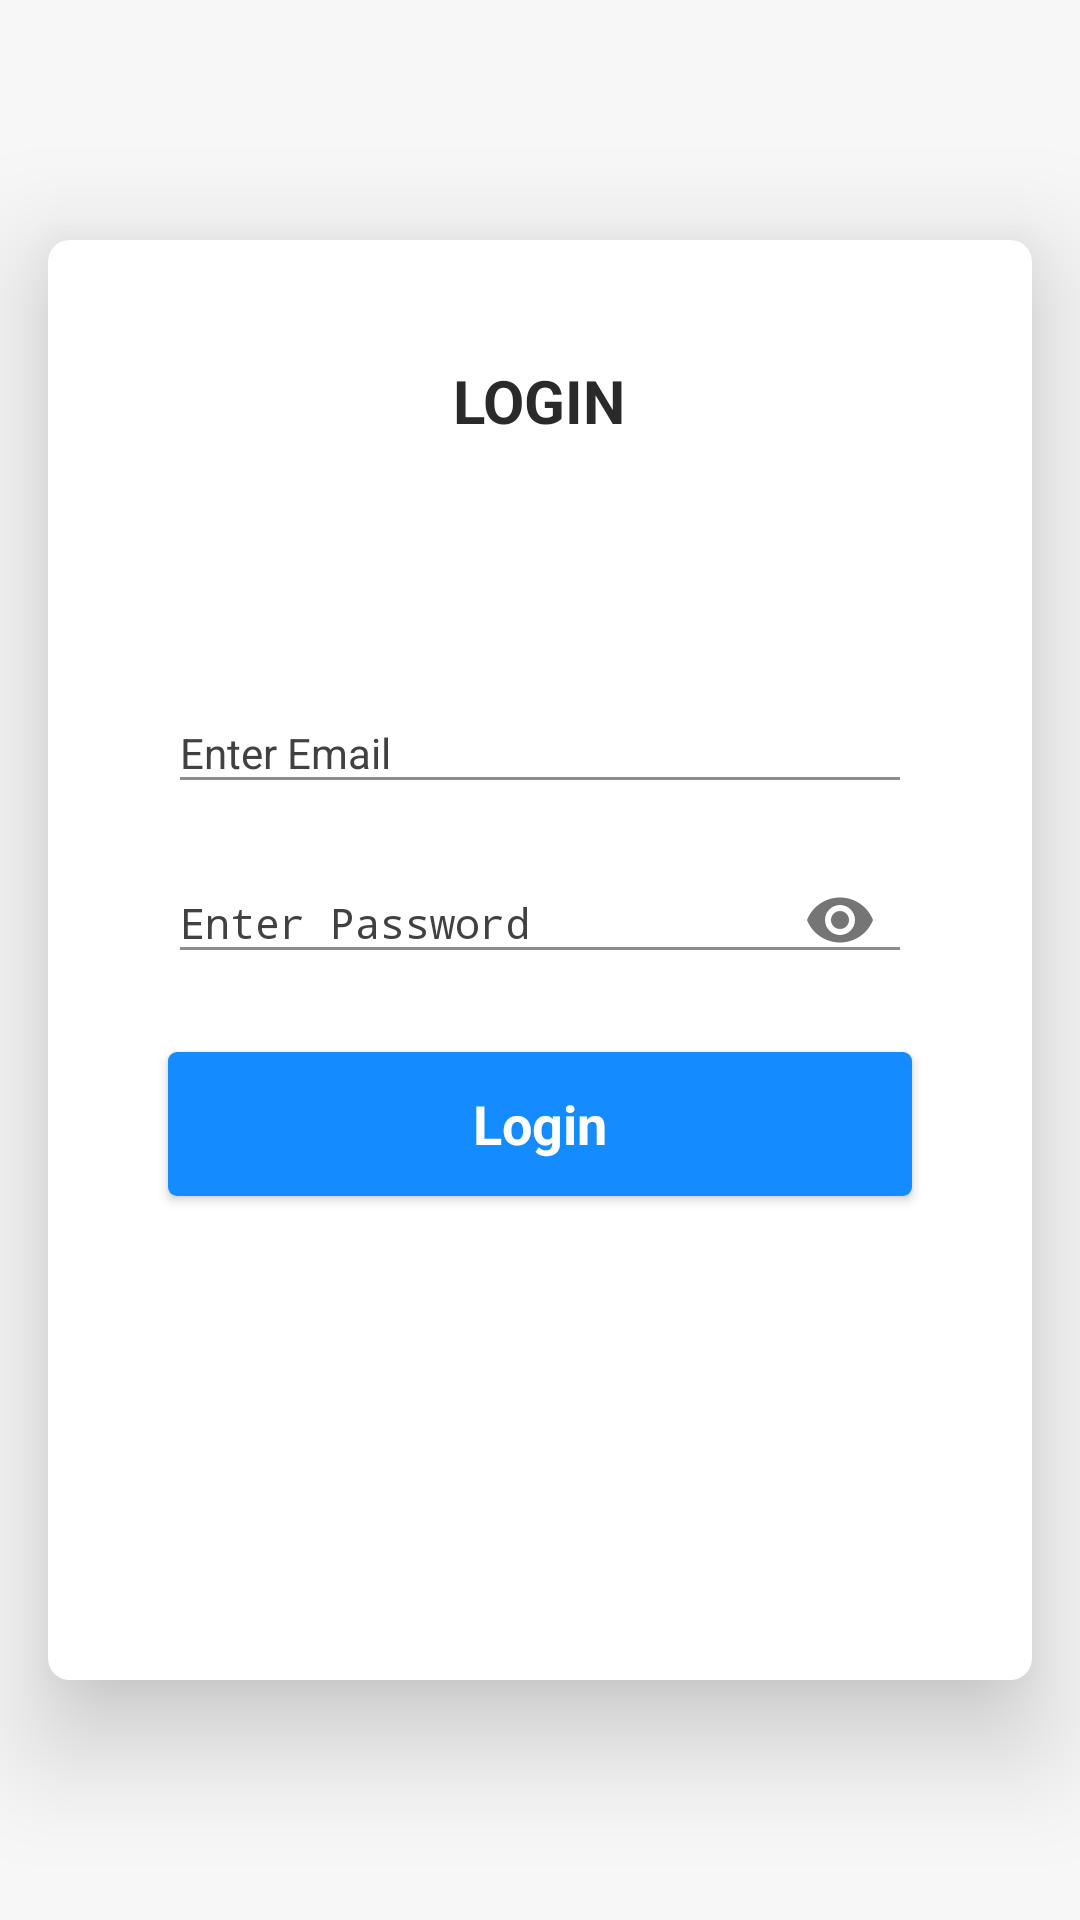

Here is an Android app screen rendered from its layout file. Give the layout XML and the strings, colors and styles it references.
<!-- AndroidManifest.xml: activity theme AppThemeFullScreen -->
<!-- res/layout/activity_login.xml -->
<?xml version="1.0" encoding="utf-8"?>
<RelativeLayout xmlns:android="http://schemas.android.com/apk/res/android"
    xmlns:app="http://schemas.android.com/apk/res-auto"
    android:id="@+id/activity_main"
    android:layout_width="match_parent"
    android:layout_height="match_parent"
    android:background="@drawable/bg_design"
    android:fitsSystemWindows="true">


    <android.support.v7.widget.CardView
        android:layout_width="match_parent"
        android:layout_height="match_parent"
        android:layout_marginBottom="80dp"
        android:layout_marginLeft="16dp"
        android:layout_marginRight="16dp"
        android:layout_marginTop="80dp"
        app:cardCornerRadius="7dp"
        app:cardElevation="22dp"
        app:cardBackgroundColor="@android:color/white"
        >

        <TextView
            android:layout_width="wrap_content"
            android:layout_height="wrap_content"
            android:layout_gravity="center|top"
            android:layout_marginTop="40dp"
            android:text="@string/login"
            android:textAllCaps="true"
            android:textSize="20sp"
            android:textStyle="bold"
            android:layout_marginBottom="@dimen/padding_40"/>

        <LinearLayout
            android:layout_width="match_parent"
            android:layout_height="wrap_content"
            android:layout_gravity="center"
            android:layout_margin="20dp"
            android:orientation="vertical">

            <android.support.design.widget.TextInputLayout
                android:id="@+id/tilEmail"
                android:layout_width="match_parent"
                android:layout_height="wrap_content"
                android:textColor="@color/grey_extra_dark"
                android:textColorHint="@color/grey_extra_dark"
                android:theme="@style/EditTextGrayTheme"
                android:layout_marginRight="@dimen/padding_20"
                android:layout_marginLeft="@dimen/padding_20">

                <EditText
                    android:id="@+id/etEmail"
                    android:layout_width="match_parent"
                    android:layout_height="wrap_content"
                   android:backgroundTint="@color/grey_dark"
                    android:hint="Enter Email"
                    android:inputType="textEmailAddress"
                    android:maxLength="50"
                    android:maxLines="1"
                    android:textColor="@color/grey_extra_dark"
                    android:textColorHint="@color/grey_extra_dark"
                    android:textSize="@dimen/text_size_14"
                    />
            </android.support.design.widget.TextInputLayout>


            <android.support.design.widget.TextInputLayout
                android:id="@+id/tilPassword"
                android:layout_width="match_parent"
                android:layout_height="wrap_content"
                android:textColor="@color/grey_extra_dark"
                android:textColorHint="@color/grey_extra_dark"
                android:layout_marginLeft="@dimen/padding_20"
                android:layout_marginRight="@dimen/padding_20"
                app:passwordToggleEnabled="true"
                app:hintTextAppearance="@style/TextAppearence.App.TextInputLayout"
                >

                <EditText
                    android:id="@+id/etPassword"
                    android:layout_width="match_parent"
                    android:layout_height="wrap_content"
                    android:layout_marginTop="30dp"
                    android:backgroundTint="@color/grey_dark"
                    android:hint="Enter Password"
                    android:inputType="textPassword"
                    android:maxLength="10"
                    android:maxLines="1"
                    android:textColor="@color/grey_extra_dark"
                    android:textColorHint="@color/grey_extra_dark"
                    android:textSize="@dimen/text_size_14"
                    />
            </android.support.design.widget.TextInputLayout>


            <Button
                android:id="@+id/btnLogin"
                android:layout_width="match_parent"
                android:layout_height="wrap_content"
                android:layout_margin="20dp"
                android:padding="10dp"
                android:text="@string/login"
                android:textSize="18dp"
                android:background="@drawable/button_blue_solid"
                android:foreground="?android:attr/selectableItemBackground"
                android:textAllCaps="false"
                android:textColor="@color/white"
                android:textStyle="bold" />


        </LinearLayout>

        <LinearLayout
            android:layout_width="wrap_content"
            android:layout_height="wrap_content"
            android:layout_gravity="bottom|center"
            android:layout_marginBottom="40dp"
            android:orientation="horizontal">

            <ImageButton
                android:id="@+id/ib_google_login"
                android:layout_width="40dp"
                android:layout_height="40dp"
                android:background="@color/transparent"
                android:scaleType="centerCrop"
                app:srcCompat="@drawable/ic_google_plus" />

            <ImageButton
                android:id="@+id/ib_fb_login"
                android:layout_width="40dp"
                android:layout_height="40dp"
                android:layout_marginLeft="24dp"
                android:background="@color/transparent"
                android:scaleType="centerCrop"
                app:srcCompat="@drawable/ic_facebook" />
        </LinearLayout>
    </android.support.v7.widget.CardView>

    <include
        layout="@layout/progress_view"/>


</RelativeLayout>
<!-- res/layout/progress_view.xml (included above) -->
<?xml version="1.0" encoding="utf-8"?>
<FrameLayout xmlns:android="http://schemas.android.com/apk/res/android"
    xmlns:app="http://schemas.android.com/apk/res-auto"
    android:id="@+id/loader_progress_layout"
    android:layout_width="match_parent"
    android:layout_height="match_parent"
    android:visibility="gone"
    android:clickable="true">

    <ProgressBar
        android:id="@+id/loading_progress"
        android:layout_width="wrap_content"
        android:layout_height="wrap_content"
        android:layout_centerInParent="true"
        android:layout_gravity="center"
        android:indeterminateTintMode="src_atop"
         />
</FrameLayout>
<!-- resources referenced by this layout -->
<resources>
  <color name="grey_dark">#8d8d8d</color>
  <color name="grey_extra_dark">#414141</color>
  <color name="transparent">#00000000</color>
  <color name="white">#ffffff</color>
  <dimen name="padding_20">20dp</dimen>
  <dimen name="padding_40">40dp</dimen>
  <dimen name="text_size_14">14sp</dimen>
  <!-- drawable button_blue_solid (drawable) -->
  <?xml version="1.0" encoding="utf-8"?>
  <shape xmlns:android="http://schemas.android.com/apk/res/android"
      android:shape="rectangle">
  
      <solid android:color="@color/blue" />
      <corners android:radius="3dp" />
  
  </shape>
  <string name="login">Login</string>
  <style name="EditTextGrayTheme" parent="Theme.Design">
          
          <item name="android:textColorHint">@color/grey_dark</item>
          <item name="android:textColor">@color/grey_dark</item>
          <item name="android:textSize">16dp</item>
          <item name="textColorError">@color/design_textinput_error_color_light</item>
          
          <item name="colorPrimary">@color/colorPrimary</item>
          <item name="colorPrimaryDark">@color/colorPrimaryDark</item>
          <item name="colorAccent">@color/grey_dark</item>
      </style>
  <style name="TextAppearence.App.TextInputLayout" parent="@android:style/TextAppearance">
          <item name="android:textColor">@color/gray</item>
      </style>
  <style name="AppThemeFullScreen" parent="AppTheme">
          <item name="colorPrimary">@color/colorPrimary</item>
          <item name="colorPrimaryDark">@color/colorPrimaryDark</item>
         <item name="windowActionBar">false</item>
          <item name="windowNoTitle">true</item>
      </style>
  <color name="blue">#148bfe</color>
  <color name="design_textinput_error_color_light">#FFD50000</color>
  <color name="colorPrimary">#214258</color>
  <color name="colorPrimaryDark">#1C3A4E</color>
  <color name="gray">#7e7e7e</color>
  <style name="AppTheme" parent="Theme.AppCompat.Light.DarkActionBar">
          
          <item name="colorPrimary">@color/colorPrimary</item>
          <item name="colorPrimaryDark">@color/colorPrimaryDark</item>
          <item name="colorAccent">@color/colorAccent</item>
          <item name="android:textColorPrimary">@color/black_effective</item>
          <item name="android:textColor">@color/black_effective</item>
          <item name="android:windowBackground">@color/bg_color</item>
          <item name="android:textAllCaps">false</item>
          <item name="android:textSize">16sp</item>
          <item name="android:typeface">sans</item>
          <item name="drawerArrowStyle">@style/MaterialDrawer.DrawerArrowStyle</item>
      </style>
  <color name="colorAccent">#FF4081</color>
  <color name="black_effective">#2a2a2a</color>
  <color name="bg_color">#f7f7f7</color>
  <style name="MaterialDrawer.DrawerArrowStyle" parent="Widget.AppCompat.DrawerArrowToggle">
          <item name="spinBars">false</item>
          <item name="color">@color/white</item>
      </style>
</resources>
